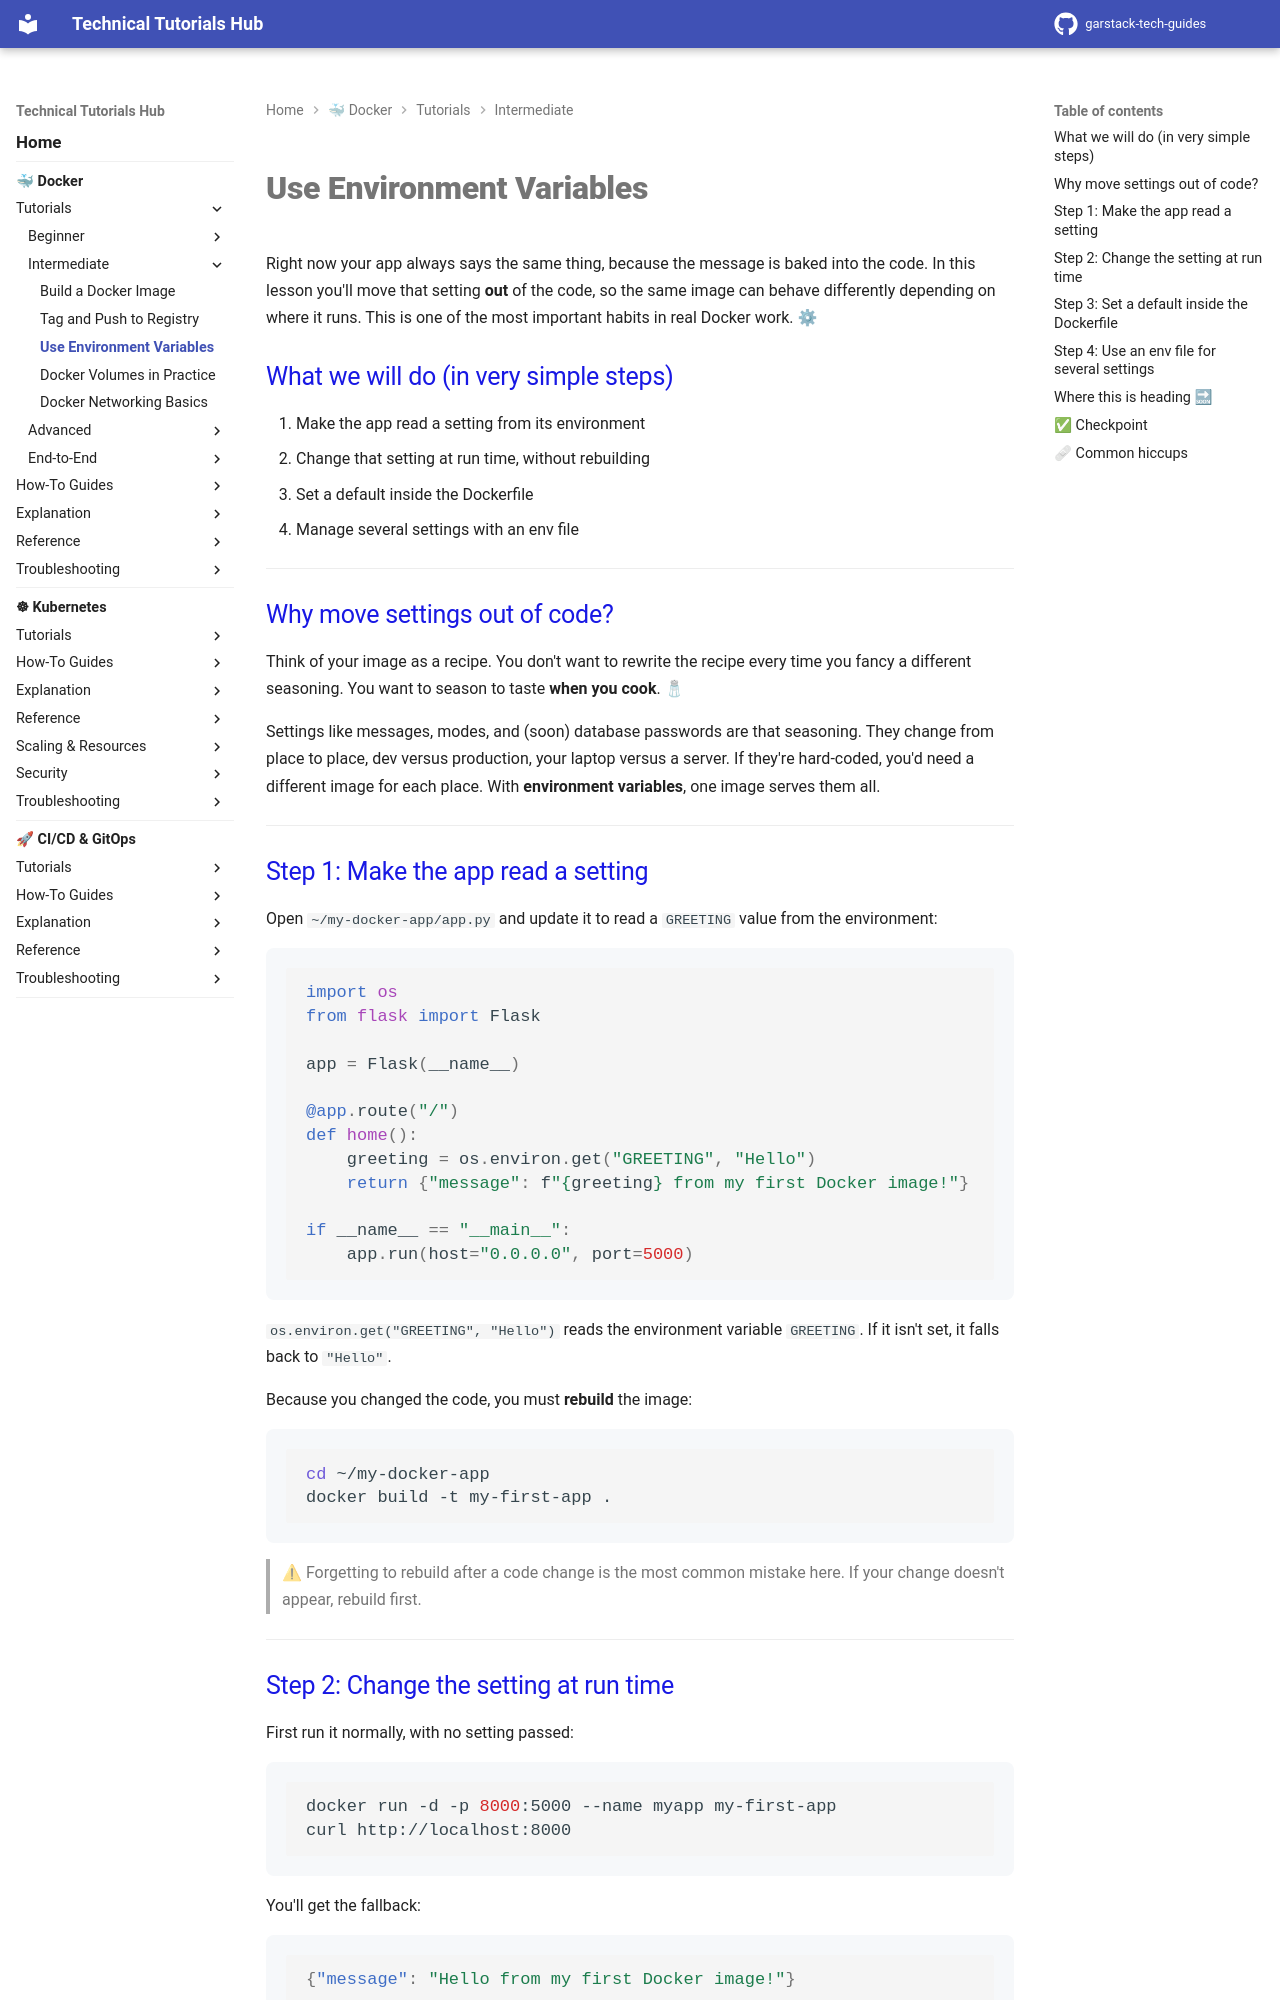

repository: garstack1/gstack-tech-guides · page: docker/tutorials/intermediate/environment-variables/index.html · generator: mkdocs

# Use Environment Variables

Right now your app always says the same thing, because the message is baked into the code. In this lesson you'll move that setting **out** of the code, so the same image can behave differently depending on where it runs. This is one of the most important habits in real Docker work. ⚙

## What we will do (in very simple steps)

1. Make the app read a setting from its environment
2. Change that setting at run time, without rebuilding
3. Set a default inside the Dockerfile
4. Manage several settings with an env file

---

## Why move settings out of code?

Think of your image as a recipe. You don't want to rewrite the recipe every time you fancy a different seasoning. You want to season to taste **when you cook**. 🧂

Settings like messages, modes, and (soon) database passwords are that seasoning. They change from place to place, dev versus production, your laptop versus a server. If they're hard-coded, you'd need a different image for each place. With **environment variables**, one image serves them all.

---

## Step 1: Make the app read a setting

Open `~/my-docker-app/app.py` and update it to read a `GREETING` value from the environment:

```python
import os
from flask import Flask

app = Flask(__name__)

@app.route("/")
def home():
    greeting = os.environ.get("GREETING", "Hello")
    return {"message": f"{greeting} from my first Docker image!"}

if __name__ == "__main__":
    app.run(host="0.0.0.0", port=5000)
```

`os.environ.get("GREETING", "Hello")` reads the environment variable `GREETING`. If it isn't set, it falls back to `"Hello"`.

Because you changed the code, you must **rebuild** the image:

```bash
cd ~/my-docker-app
docker build -t my-first-app .
```

> ⚠ Forgetting to rebuild after a code change is the most common mistake here. If your change doesn't appear, rebuild first.

---
